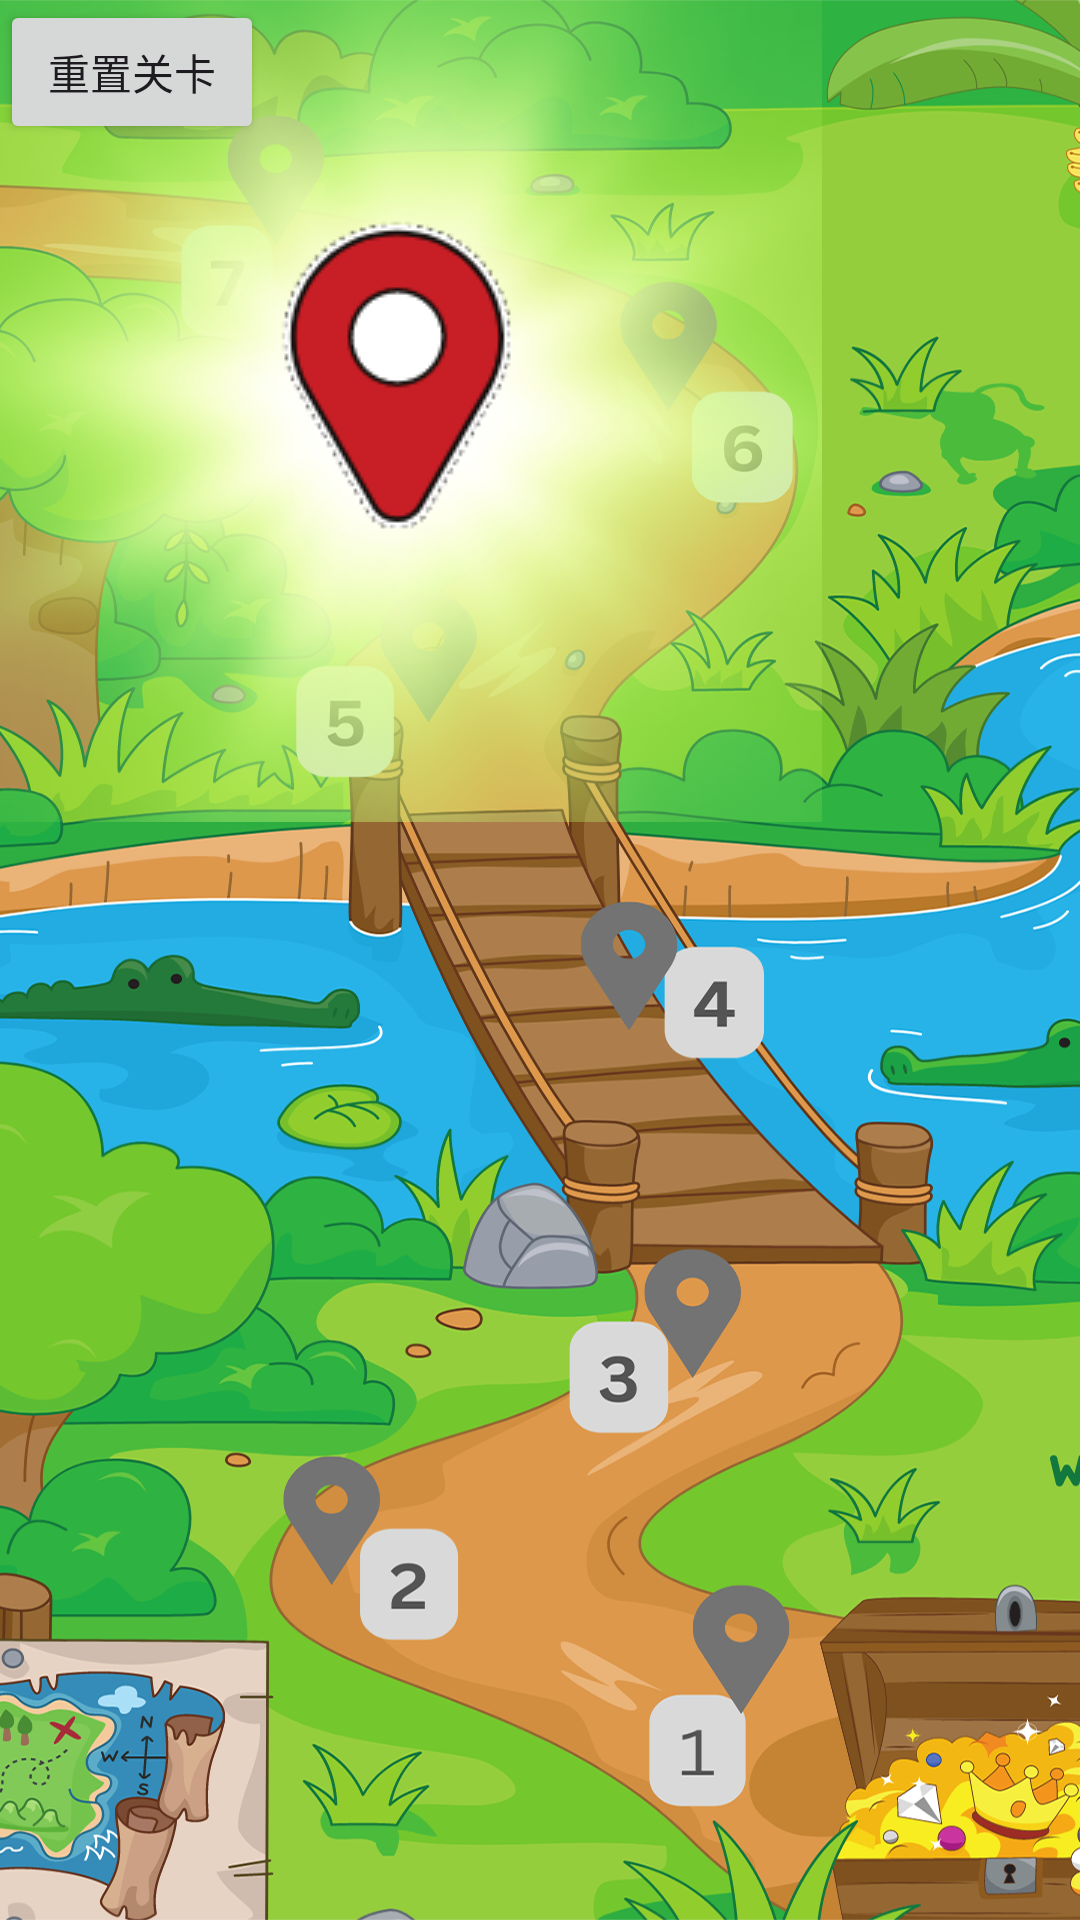

Reconstruct the res/layout file that produces this screen, plus the resources it refers to.
<!-- AndroidManifest.xml: application theme Theme.YGtetris -->
<!-- res/layout/level_activity.xml -->
<?xml version="1.0" encoding="utf-8"?>
<RelativeLayout xmlns:android="http://schemas.android.com/apk/res/android"
	xmlns:app="http://schemas.android.com/apk/res-auto"
	android:layout_width="match_parent"
	android:layout_height="match_parent"
	android:background="@drawable/level_background">

	<ImageView
		android:id="@+id/current_level"
		android:layout_width="wrap_content"
		android:layout_height="wrap_content"
		android:src="@drawable/currentlevel"
		android:contentDescription="@string/current_level_description" />

	<Button
		android:id="@+id/reset_button"
		android:layout_width="wrap_content"
		android:layout_height="wrap_content"
		android:text="@string/reset_level"
		app:layout_constraintBottom_toBottomOf="parent"
		app:layout_constraintEnd_toEndOf="parent"
		app:layout_constraintStart_toStartOf="parent"
		app:layout_constraintTop_toTopOf="parent" />


	

</RelativeLayout>
<!-- resources referenced by this layout -->
<resources>
  <!-- drawable currentlevel: png bitmap (drawable, 93583 bytes) -->
  <!-- drawable level_background: png bitmap (drawable, 968096 bytes) -->
  <string name="current_level_description">关卡标记</string>
  <string name="reset_level">重置关卡</string>
  <style name="Theme.YGtetris" parent="Base.Theme.YGtetris" />
  <style name="Base.Theme.YGtetris" parent="Theme.Material3.DayNight.NoActionBar">
          
          
      </style>
</resources>
